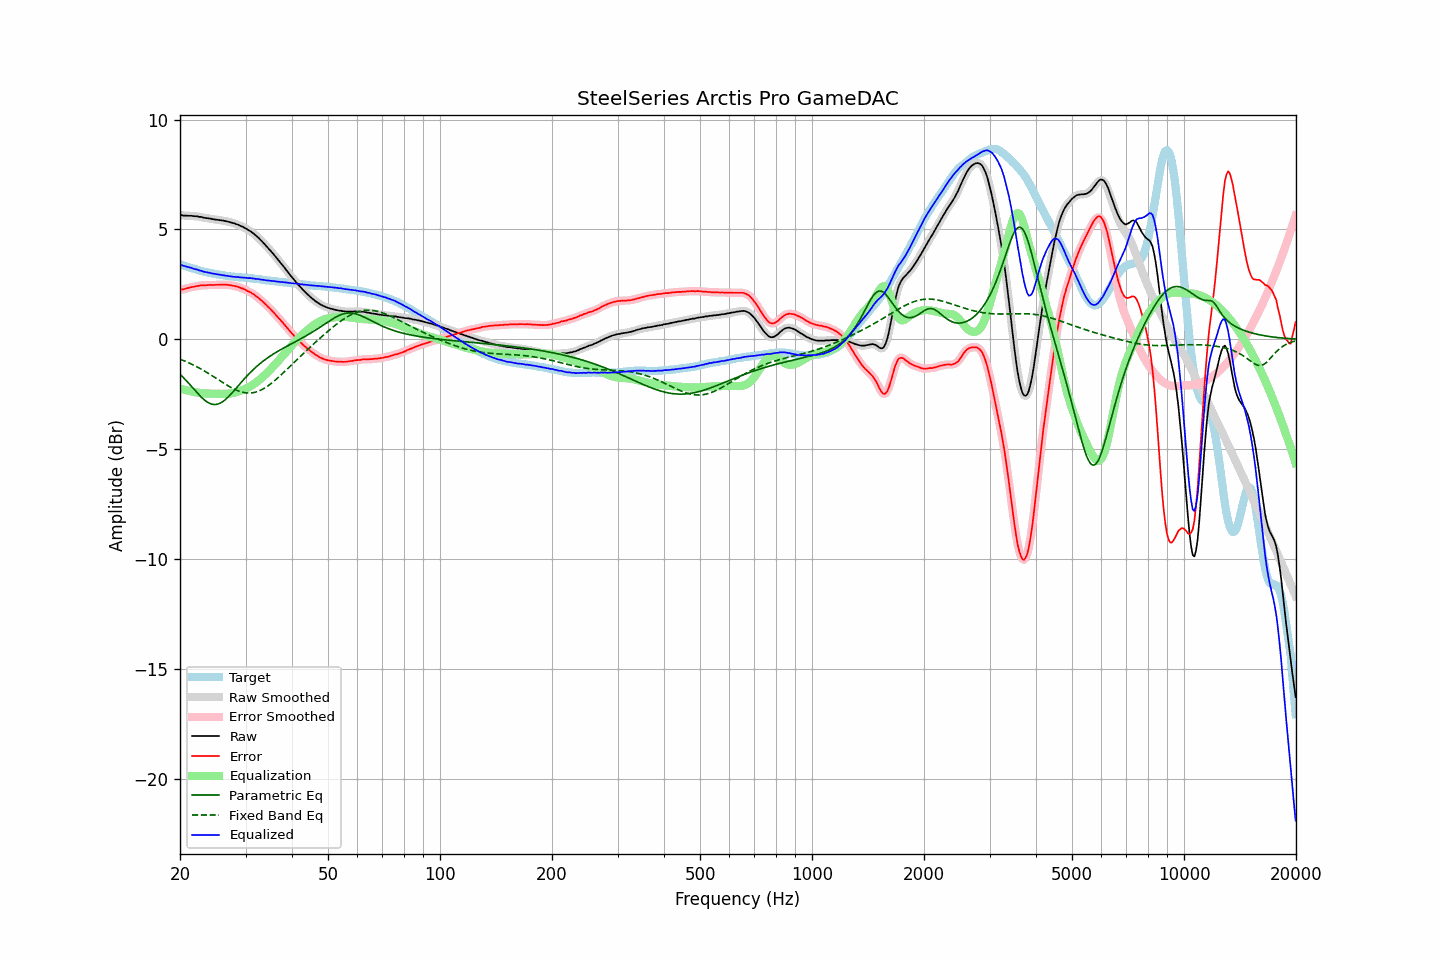

Source data for this figure (header and first rows):
frequency, raw, error, smoothed, error_smoothed, equalization, parametric_eq, fixed_band_eq, equalized_raw, equalized_smoothed, target
20.00, 5.66, 2.25, 5.66, 2.25, -2.24, -1.59, -0.90, 3.42, 3.42, 3.41
20.20, 5.65, 2.26, 5.65, 2.26, -2.26, -1.66, -0.93, 3.39, 3.39, 3.39
20.40, 5.63, 2.27, 5.64, 2.28, -2.28, -1.73, -0.96, 3.35, 3.36, 3.36
20.61, 5.63, 2.29, 5.63, 2.29, -2.30, -1.81, -0.99, 3.33, 3.33, 3.34
20.81, 5.63, 2.32, 5.63, 2.31, -2.32, -1.89, -1.02, 3.31, 3.31, 3.32
21.02, 5.62, 2.34, 5.63, 2.34, -2.34, -1.97, -1.06, 3.29, 3.29, 3.29
21.23, 5.62, 2.36, 5.62, 2.36, -2.35, -2.05, -1.09, 3.27, 3.27, 3.27
21.44, 5.62, 2.38, 5.62, 2.37, -2.37, -2.13, -1.12, 3.25, 3.25, 3.25
21.66, 5.61, 2.39, 5.61, 2.39, -2.39, -2.22, -1.16, 3.23, 3.23, 3.23
21.87, 5.60, 2.40, 5.61, 2.40, -2.40, -2.30, -1.19, 3.20, 3.21, 3.21
22.09, 5.60, 2.42, 5.60, 2.41, -2.42, -2.38, -1.23, 3.19, 3.18, 3.19
22.31, 5.59, 2.43, 5.59, 2.43, -2.43, -2.46, -1.27, 3.16, 3.16, 3.17
22.54, 5.57, 2.44, 5.58, 2.44, -2.44, -2.54, -1.31, 3.14, 3.14, 3.14
22.76, 5.57, 2.46, 5.57, 2.45, -2.45, -2.61, -1.35, 3.13, 3.12, 3.12
22.99, 5.55, 2.46, 5.55, 2.46, -2.45, -2.69, -1.39, 3.10, 3.10, 3.10
23.22, 5.53, 2.46, 5.54, 2.46, -2.46, -2.75, -1.43, 3.07, 3.08, 3.08
23.45, 5.52, 2.46, 5.52, 2.46, -2.46, -2.81, -1.48, 3.06, 3.06, 3.06
23.69, 5.51, 2.47, 5.51, 2.47, -2.47, -2.86, -1.52, 3.05, 3.04, 3.04
23.92, 5.50, 2.47, 5.50, 2.47, -2.47, -2.90, -1.57, 3.03, 3.03, 3.03
24.16, 5.49, 2.48, 5.49, 2.47, -2.47, -2.93, -1.61, 3.02, 3.02, 3.01
24.40, 5.47, 2.47, 5.48, 2.47, -2.47, -2.95, -1.66, 3.00, 3.00, 3.00
24.65, 5.46, 2.47, 5.46, 2.48, -2.48, -2.97, -1.70, 2.99, 2.99, 2.99
24.89, 5.45, 2.48, 5.45, 2.48, -2.48, -2.97, -1.75, 2.97, 2.97, 2.97
25.14, 5.44, 2.48, 5.44, 2.48, -2.48, -2.96, -1.80, 2.96, 2.96, 2.96
25.39, 5.43, 2.48, 5.43, 2.48, -2.48, -2.94, -1.85, 2.95, 2.95, 2.95
25.65, 5.42, 2.48, 5.42, 2.48, -2.48, -2.91, -1.89, 2.94, 2.94, 2.94
25.91, 5.41, 2.48, 5.41, 2.48, -2.49, -2.87, -1.94, 2.93, 2.93, 2.93
26.16, 5.40, 2.48, 5.40, 2.48, -2.49, -2.82, -1.99, 2.92, 2.92, 2.92
26.43, 5.38, 2.48, 5.39, 2.48, -2.48, -2.76, -2.03, 2.90, 2.90, 2.90
26.69, 5.37, 2.48, 5.37, 2.48, -2.48, -2.70, -2.08, 2.89, 2.89, 2.89
26.96, 5.35, 2.48, 5.35, 2.48, -2.47, -2.63, -2.12, 2.88, 2.88, 2.88
27.23, 5.33, 2.47, 5.33, 2.47, -2.47, -2.55, -2.16, 2.87, 2.87, 2.87
27.50, 5.31, 2.46, 5.31, 2.45, -2.46, -2.47, -2.21, 2.86, 2.86, 2.86
27.77, 5.29, 2.44, 5.29, 2.44, -2.44, -2.39, -2.24, 2.85, 2.85, 2.86
28.05, 5.27, 2.43, 5.27, 2.43, -2.43, -2.31, -2.28, 2.85, 2.84, 2.84
28.33, 5.24, 2.41, 5.25, 2.41, -2.41, -2.22, -2.31, 2.84, 2.84, 2.83
28.62, 5.22, 2.39, 5.22, 2.39, -2.39, -2.14, -2.34, 2.84, 2.83, 2.83
28.90, 5.18, 2.36, 5.19, 2.36, -2.36, -2.05, -2.37, 2.82, 2.82, 2.82
29.19, 5.15, 2.33, 5.15, 2.34, -2.34, -1.96, -2.39, 2.82, 2.82, 2.82
29.48, 5.12, 2.31, 5.12, 2.31, -2.31, -1.88, -2.41, 2.82, 2.81, 2.81
29.78, 5.08, 2.27, 5.08, 2.28, -2.28, -1.80, -2.43, 2.81, 2.81, 2.81
30.08, 5.04, 2.25, 5.04, 2.24, -2.24, -1.72, -2.44, 2.80, 2.80, 2.80
30.38, 4.99, 2.20, 5.00, 2.20, -2.21, -1.64, -2.44, 2.79, 2.79, 2.80
30.68, 4.95, 2.17, 4.95, 2.17, -2.17, -1.56, -2.45, 2.78, 2.79, 2.79
30.99, 4.91, 2.14, 4.91, 2.13, -2.13, -1.49, -2.44, 2.79, 2.78, 2.78
31.30, 4.85, 2.08, 4.86, 2.09, -2.08, -1.42, -2.44, 2.77, 2.78, 2.77
31.61, 4.80, 2.04, 4.80, 2.04, -2.03, -1.35, -2.42, 2.77, 2.76, 2.76
31.93, 4.73, 1.98, 4.74, 1.98, -1.98, -1.28, -2.40, 2.75, 2.76, 2.75
32.24, 4.67, 1.92, 4.67, 1.93, -1.93, -1.22, -2.38, 2.74, 2.75, 2.75
32.57, 4.61, 1.88, 4.61, 1.87, -1.87, -1.15, -2.36, 2.74, 2.74, 2.74
32.89, 4.53, 1.81, 4.54, 1.81, -1.81, -1.09, -2.32, 2.72, 2.73, 2.73
33.22, 4.46, 1.75, 4.46, 1.75, -1.75, -1.03, -2.29, 2.72, 2.72, 2.72
33.55, 4.38, 1.68, 4.38, 1.68, -1.68, -0.98, -2.25, 2.70, 2.70, 2.70
33.89, 4.30, 1.61, 4.30, 1.61, -1.61, -0.92, -2.20, 2.69, 2.69, 2.69
34.23, 4.22, 1.54, 4.22, 1.54, -1.54, -0.87, -2.16, 2.68, 2.68, 2.68
34.57, 4.14, 1.46, 4.14, 1.47, -1.47, -0.82, -2.11, 2.67, 2.67, 2.68
34.92, 4.06, 1.40, 4.06, 1.39, -1.39, -0.77, -2.05, 2.67, 2.67, 2.67
35.27, 3.97, 1.32, 3.98, 1.32, -1.32, -0.72, -1.99, 2.66, 2.66, 2.66
35.62, 3.89, 1.24, 3.89, 1.24, -1.24, -0.67, -1.94, 2.65, 2.65, 2.65
35.97, 3.80, 1.16, 3.80, 1.16, -1.16, -0.63, -1.87, 2.64, 2.64, 2.64
... 635 more rows
